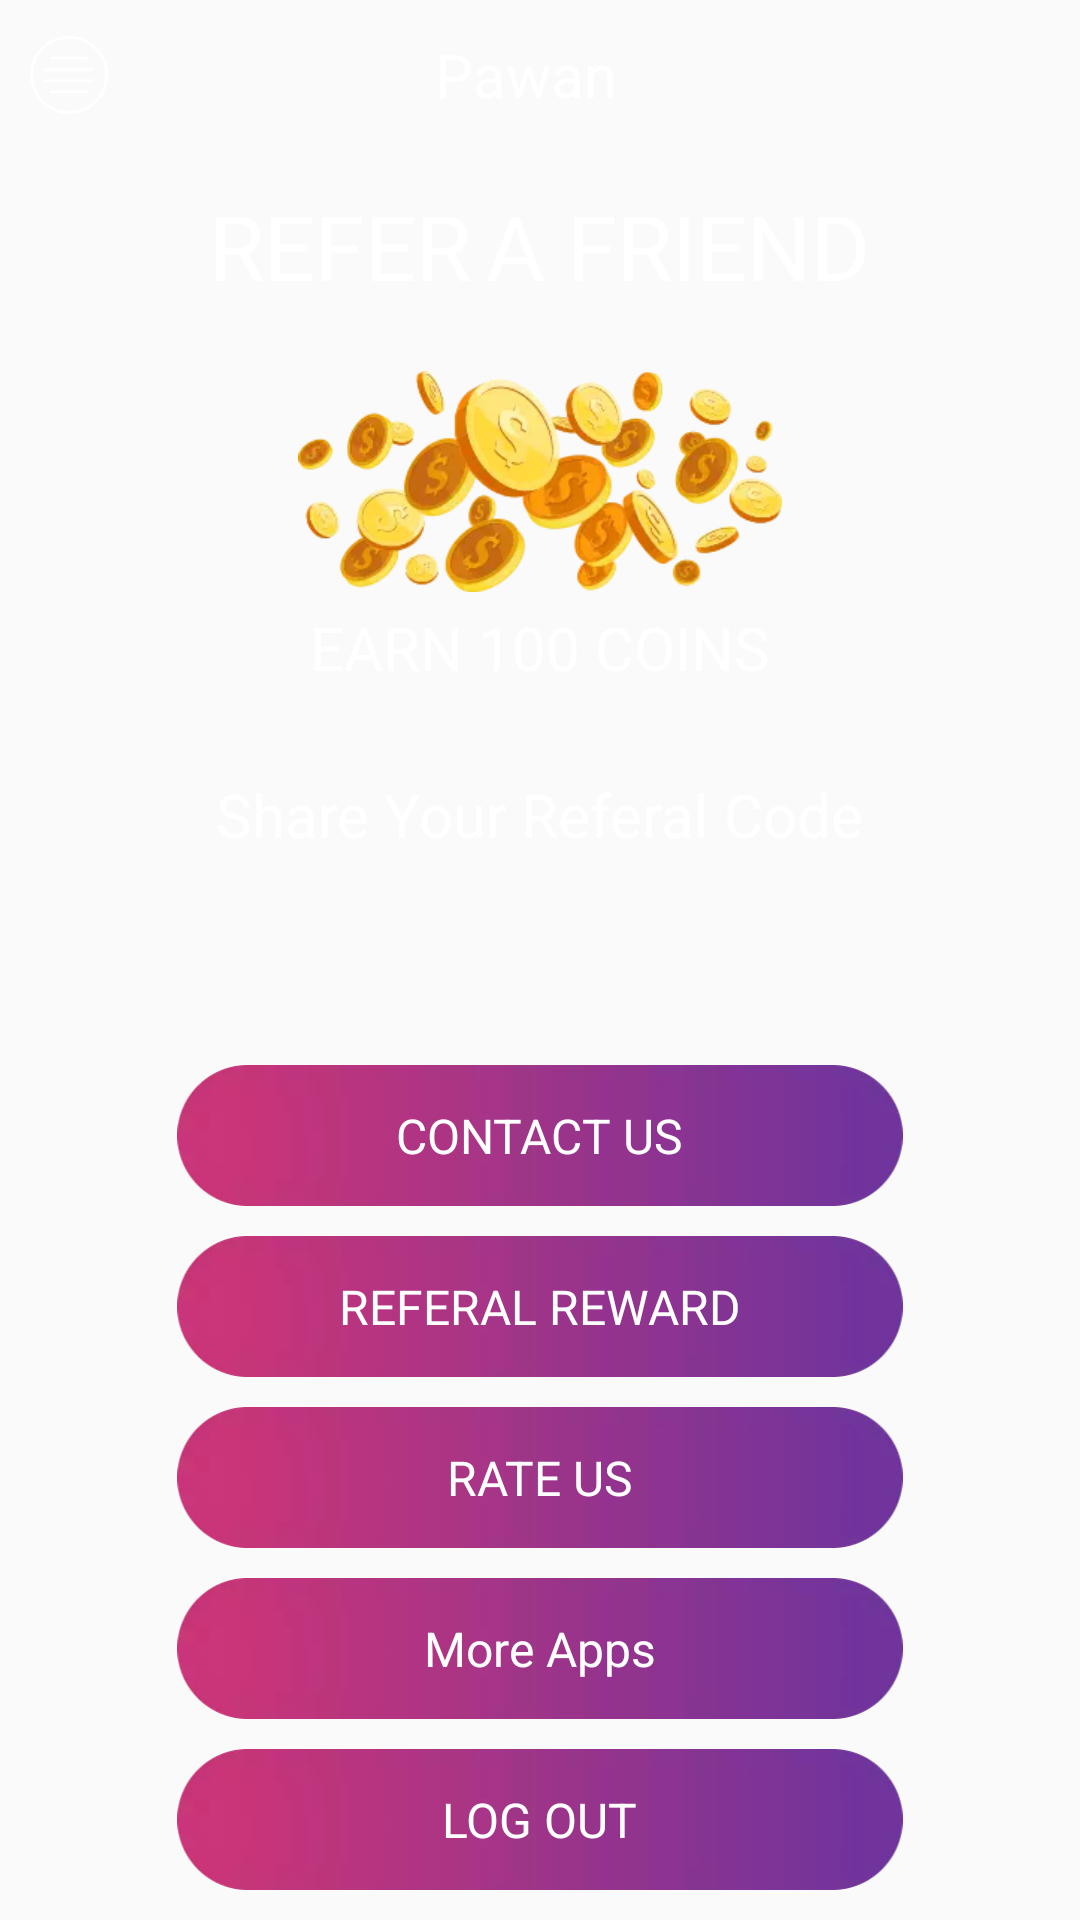

Write the Android layout XML for this screen, with the resource values it uses.
<!-- AndroidManifest.xml: application theme AppTheme -->
<!-- res/layout/morelay.xml -->
<?xml version="1.0" encoding="utf-8"?>
<android.support.constraint.ConstraintLayout xmlns:android="http://schemas.android.com/apk/res/android"
    android:layout_width="match_parent"
    android:layout_height="match_parent">

    <LinearLayout
        android:layout_width="match_parent"
        android:layout_height="match_parent"

        android:gravity="center_horizontal"
        android:orientation="vertical">

        <include layout="@layout/navigatio_actionbar"></include>


        <LinearLayout
            android:layout_width="match_parent"
            android:layout_height="match_parent"
            android:layout_weight="1"
            android:gravity="center_horizontal"
            android:orientation="vertical">
        <LinearLayout
            android:layout_width="match_parent"
            android:layout_height="50dp"
            android:gravity="center"
            android:layout_weight="1"
            android:orientation="horizontal">

            <TextView
                android:id="@+id/t1"
                android:layout_width="wrap_content"
                android:layout_height="wrap_content"
                android:text="REFER"
                android:textColor="@color/colorWhite"
                android:textSize="30dp" />

            <TextView
                android:id="@+id/beat"
                android:layout_width="wrap_content"
                android:layout_height="wrap_content"
                android:layout_marginLeft="5dp"
                android:text="A FRIEND"
                android:textColor="@color/colorWhite"
                android:textSize="30dp" />

        </LinearLayout>

        <ImageView
            android:layout_width="wrap_content"
            android:layout_height="60dp"
            android:layout_marginTop="10dp"
            android:layout_weight="1"
            android:src="@drawable/refer_friend_coins" />

        <TextView
            android:layout_width="wrap_content"
            android:layout_height="wrap_content"
            android:layout_marginTop="5dp"
            android:text="EARN 100 COINS"
            android:layout_weight="1"
            android:textColor="@color/colorWhite"
            android:textSize="20dp" />

        <TextView
            android:layout_width="wrap_content"
            android:layout_height="wrap_content"
            android:layout_marginTop="15dp"
            android:layout_weight="1"
            android:text="Share Your Referal Code"
            android:textColor="@color/colorWhite"
            android:textSize="20dp" />

        <TextView
            android:id="@+id/Referel"
            android:layout_width="wrap_content"
            android:layout_height="wrap_content"
            android:layout_marginTop="5dp"
            android:layout_weight="1"
            android:textColor="@color/colorWhite"
            android:textSize="20dp" />
        </LinearLayout>

        <LinearLayout
            android:layout_width="match_parent"
            android:layout_height="match_parent"
            android:gravity="center_horizontal"
            android:layout_weight="1"
            android:orientation="vertical">

            <RelativeLayout
                android:layout_width="wrap_content"
                android:layout_weight="1"
                android:layout_marginTop="10dp"
                android:layout_height="55dp">

                <ImageView
                    android:layout_width="match_parent"
                    android:layout_height="55dp"
                    android:layout_centerInParent="true"
                    android:src="@drawable/tab4" />

                <TextView
                    android:id="@+id/contactus"
                    android:layout_width="wrap_content"
                    android:layout_height="wrap_content"
                    android:layout_centerInParent="true"
                    android:layout_marginTop="5dp"
                    android:text="CONTACT US"
                    android:textColor="@color/colorWhite"
                    android:textSize="16dp" />

            </RelativeLayout>

            <RelativeLayout
                android:layout_width="wrap_content"
                android:layout_marginTop="10dp"
                android:layout_weight="1"
                android:id="@+id/ref"
                android:layout_height="wrap_content">
                <ImageView
                    android:layout_width="match_parent"
                    android:layout_height="55dp"
                    android:layout_centerInParent="true"
                    android:src="@drawable/tab4" />
                <TextView
                    android:layout_width="wrap_content"
                    android:layout_height="wrap_content"
                    android:layout_centerInParent="true"
                    android:layout_marginTop="5dp"
                    android:text="REFERAL REWARD"
                    android:textColor="@color/colorWhite"
                    android:textSize="16dp" />
            </RelativeLayout>

            <RelativeLayout
                android:layout_width="wrap_content"
                android:layout_marginTop="10dp"
                android:layout_weight="1"
                android:id="@+id/rateus"
                android:layout_height="wrap_content">
                <ImageView
                    android:layout_width="match_parent"
                    android:layout_height="55dp"
                    android:layout_centerInParent="true"
                    android:src="@drawable/tab4" />
                <TextView
                    android:layout_width="wrap_content"
                    android:layout_height="wrap_content"
                    android:layout_centerInParent="true"
                    android:layout_marginTop="5dp"
                    android:text="RATE US"
                    android:textColor="@color/colorWhite"
                    android:textSize="16dp" />
            </RelativeLayout>

            <RelativeLayout
                android:layout_width="wrap_content"
                android:layout_marginTop="10dp"
                android:layout_weight="1"
                android:id="@+id/email_sub"
                android:layout_height="wrap_content">
                <ImageView
                    android:layout_width="match_parent"
                    android:layout_height="55dp"
                    android:layout_centerInParent="true"
                    android:src="@drawable/tab4" />
                <TextView
                    android:layout_width="wrap_content"
                    android:layout_height="wrap_content"
                    android:layout_centerInParent="true"
                    android:layout_marginTop="5dp"
                    android:text="More Apps"
                    android:textColor="@color/colorWhite"
                    android:textSize="16dp" />
            </RelativeLayout>

            <RelativeLayout
                android:layout_width="wrap_content"
                android:layout_marginTop="10dp"
                android:layout_marginBottom="10dp"
                android:layout_weight="1"
                android:id="@+id/logout"
                android:layout_height="wrap_content">
                <ImageView
                    android:layout_width="match_parent"
                    android:layout_height="55dp"
                    android:layout_centerInParent="true"
                    android:src="@drawable/tab4" />
                <TextView
                    android:layout_width="wrap_content"
                    android:layout_height="wrap_content"
                    android:layout_centerInParent="true"
                    android:layout_marginTop="5dp"
                    android:text="LOG OUT"
                    android:textColor="@color/colorWhite"
                    android:textSize="16dp" />
            </RelativeLayout>
        </LinearLayout>

    </LinearLayout>

</android.support.constraint.ConstraintLayout>
<!-- res/layout/navigatio_actionbar.xml (included above) -->
<?xml version="1.0" encoding="utf-8"?>
<android.support.constraint.ConstraintLayout xmlns:android="http://schemas.android.com/apk/res/android"
    android:layout_width="match_parent"
    android:layout_height="50dp"
    android:background="@color/colorTransparent">

    <LinearLayout
        android:layout_width="match_parent"
        android:layout_height="match_parent"
        android:gravity="center"
        android:orientation="horizontal">

        <LinearLayout
            android:layout_width="100dp"
            android:layout_height="match_parent"
            android:gravity="center_vertical"
            android:orientation="horizontal">

            <ImageView
                android:id="@+id/navi_button"
                android:layout_width="26dp"
                android:layout_height="26dp"
                android:layout_marginLeft="10dp"
                android:src="@drawable/menu_icon"
                android:onClick="onClick"
                android:tint="@color/colorWhite" />
        </LinearLayout>

        <TextView
            android:id="@+id/home_username"
            android:layout_width="match_parent"
            android:layout_height="match_parent"
            android:layout_weight="1"
            android:gravity="center"
            android:text="Pawan"
            android:textColor="@color/colorWhite"
            android:textSize="20dp" />

        <TextView
            android:id="@+id/money"
            android:layout_width="100dp"
            android:layout_height="wrap_content"
            android:layout_marginRight="10dp"
            android:gravity="center|right"
            android:src="@drawable/menu_icon"

            android:textColor="@color/colorWhite"
            android:textSize="20dp" />
    </LinearLayout>

</android.support.constraint.ConstraintLayout>
<!-- resources referenced by this layout -->
<resources>
  <color name="colorTransparent">#00ffffff</color>
  <color name="colorWhite">#ffffff</color>
  <!-- drawable menu_icon: webp bitmap (drawable, 2528 bytes) -->
  <!-- drawable refer_friend_coins: webp bitmap (drawable, 18432 bytes) -->
  <!-- drawable tab4: webp bitmap (drawable, 2334 bytes) -->
  <style name="AppTheme" parent="Theme.AppCompat.Light.DarkActionBar">
          
          <item name="colorPrimary">@color/colorPrimary</item>
          <item name="colorPrimaryDark">@color/colorPrimaryDark</item>
          <item name="colorAccent">@color/colorAccent</item>
      </style>
  <color name="colorPrimary">#434343</color>
  <color name="colorPrimaryDark">#434343</color>
  <color name="colorAccent">#434343</color>
</resources>
